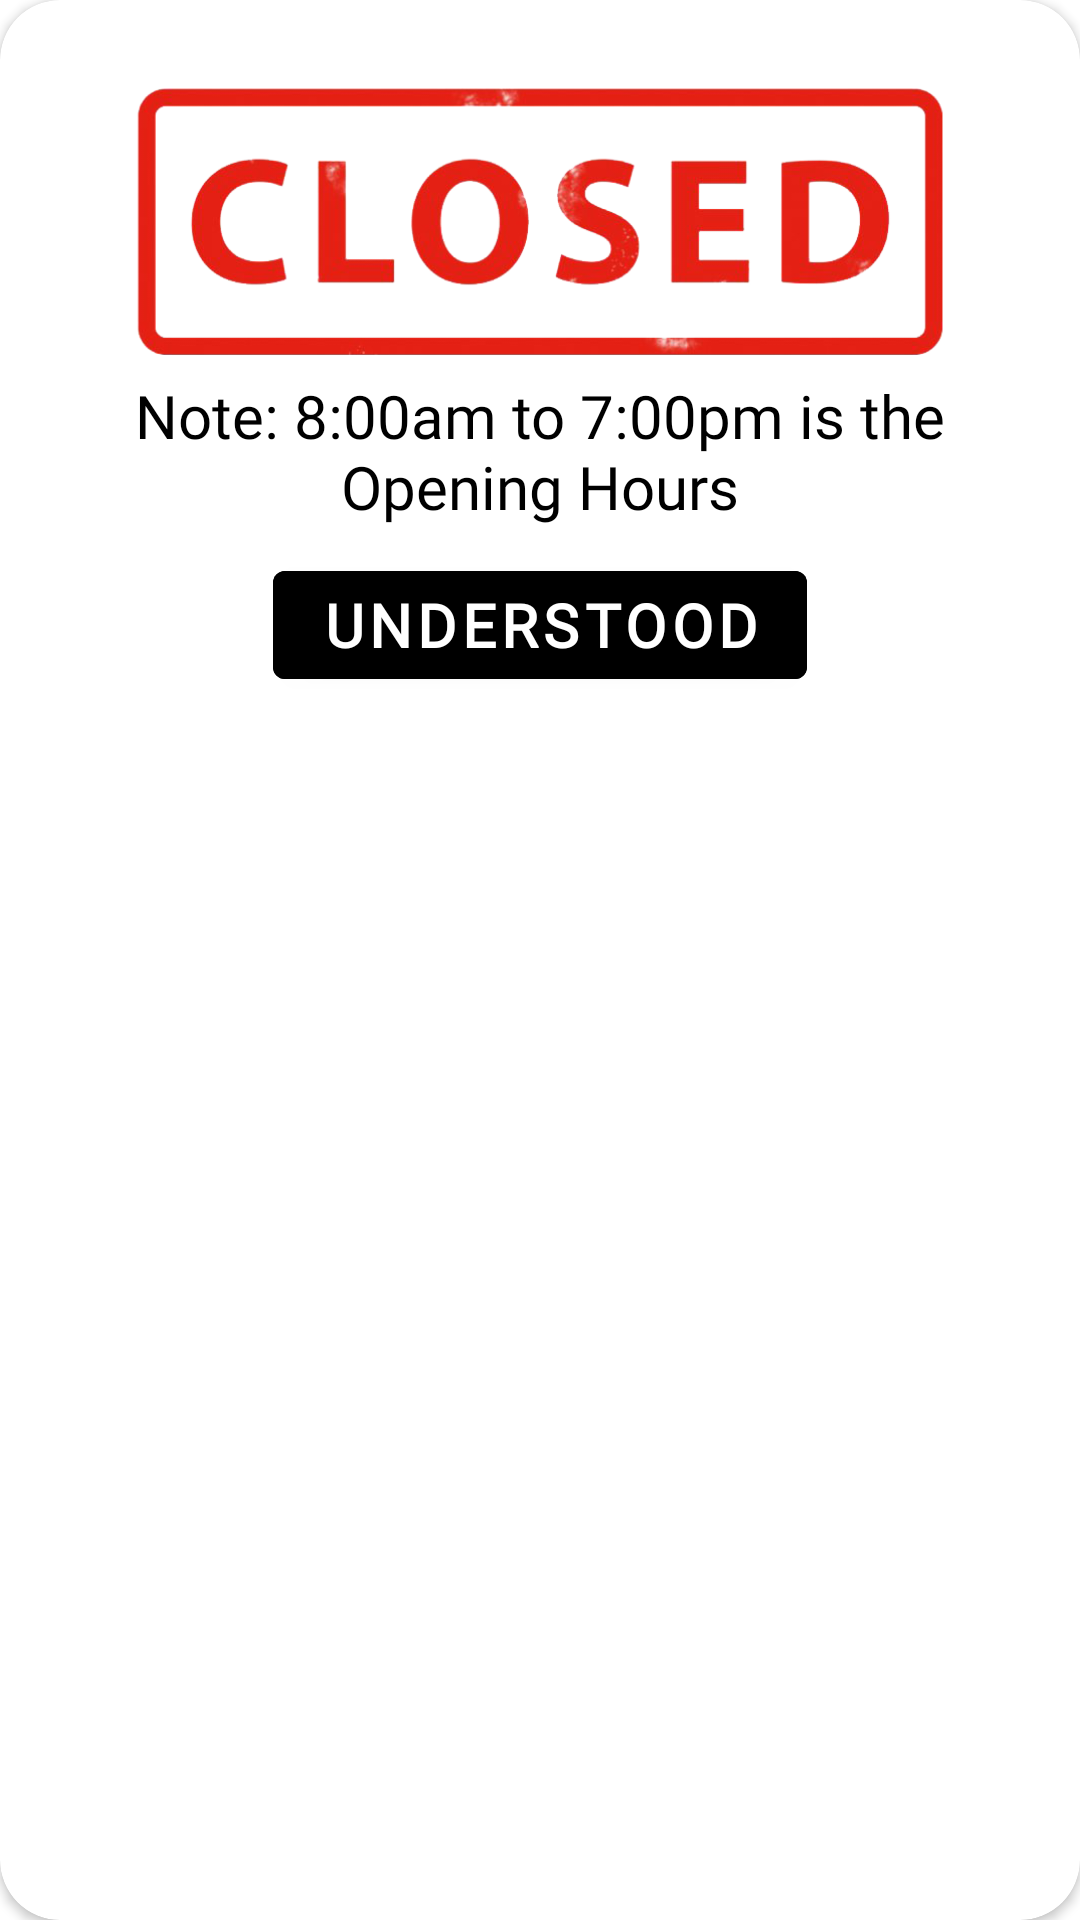

Produce the Android XML layout that renders to this screen, including the resource entries it uses.
<!-- AndroidManifest.xml: application theme Theme.RoyalDrop -->
<!-- res/layout/close_dialog.xml -->
<androidx.constraintlayout.widget.ConstraintLayout xmlns:android="http://schemas.android.com/apk/res/android"
    xmlns:tools="http://schemas.android.com/tools"
    android:layout_width="350dp"
    xmlns:app="http://schemas.android.com/apk/res-auto"
    android:layout_gravity="center"
    android:layout_height="wrap_content">

    <androidx.cardview.widget.CardView
        android:layout_width="match_parent"
        android:layout_height="match_parent"
        app:cardCornerRadius="20dp"
        android:backgroundTint="@color/white"
        app:layout_constraintBottom_toBottomOf="parent"
        app:layout_constraintEnd_toEndOf="parent"
        app:layout_constraintStart_toStartOf="parent"
        app:layout_constraintTop_toTopOf="parent">

        <androidx.constraintlayout.widget.ConstraintLayout
            android:layout_width="match_parent"
            android:layout_height="match_parent">


            <ImageView
                android:id="@+id/imageViewNet"
                android:layout_width="318dp"
                android:layout_height="109dp"
                android:layout_marginTop="16dp"
                app:layout_constraintEnd_toEndOf="parent"
                app:layout_constraintStart_toStartOf="parent"
                app:layout_constraintTop_toTopOf="parent"
                app:srcCompat="@drawable/close" />

            <TextView
                android:id="@+id/textView5"
                android:layout_width="0dp"
                android:layout_height="wrap_content"
                android:layout_marginStart="24dp"
                android:layout_marginEnd="24dp"
                android:gravity="center"
                android:fontFamily="@font/source_sans_pro"
                android:text="Note: 8:00am to 7:00pm is the Opening Hours"
                android:textColor="#000000"
                android:textSize="20sp"
                app:layout_constraintEnd_toEndOf="parent"
                app:layout_constraintStart_toStartOf="parent"
                app:layout_constraintTop_toBottomOf="@+id/imageViewNet" />


            <FrameLayout
                android:layout_width="match_parent"
                android:layout_height="wrap_content"
                android:layout_marginBottom="8dp"
                app:layout_constraintBottom_toBottomOf="parent"
                app:layout_constraintEnd_toEndOf="parent"
                app:layout_constraintTop_toBottomOf="@+id/textView5"
                app:layout_constraintVertical_bias="0.021">


                <Button
                    android:id="@+id/btn_understood"
                    android:layout_width="wrap_content"
                    android:layout_height="wrap_content"
                     android:layout_gravity="center"
                    android:backgroundTint="@color/black"
                    android:text="UNDERSTOOD"
                    android:fontFamily="@font/source_sans_pro"
                    android:textSize="20sp"
                    android:textColor="@color/white"
                    android:textStyle="bold"
                    app:layout_constraintBottom_toBottomOf="parent"
                    app:layout_constraintStart_toStartOf="parent"
                    app:layout_constraintTop_toBottomOf="@+id/flex"
                    app:layout_constraintVertical_bias="1.0" />

                <ProgressBar
                    android:id="@+id/progressbarDeliver"
                    style="?android:attr/progressBarStyle"
                    android:layout_width="match_parent"
                    android:layout_height="wrap_content"
                    android:visibility="gone" />


            </FrameLayout>


        </androidx.constraintlayout.widget.ConstraintLayout>

    </androidx.cardview.widget.CardView>

</androidx.constraintlayout.widget.ConstraintLayout>
<!-- resources referenced by this layout -->
<resources>
  <!-- drawable close: png bitmap (drawable, 75802 bytes) -->
  <style name="Theme.RoyalDrop" parent="Theme.MaterialComponents.Light.NoActionBar">
          
          <item name="colorPrimary">#A9EDFF</item>
          <item name="colorPrimaryVariant">@color/purple_700</item>
          <item name="colorOnPrimary">@color/black</item>
          
          <item name="colorSecondary">@color/teal_200</item>
          <item name="colorSecondaryVariant">@color/teal_700</item>
          <item name="colorOnSecondary">@color/white</item>
          
          <item name="android:statusBarColor" tools:targetApi="l">?attr/colorPrimaryVariant</item>
          
          <item name="android:windowContentTransitions">true</item>
          <item name="actionOverflowButtonStyle">@style/Threedotcolor</item>
  
      </style>
  <style name="Threedotcolor" parent="Widget.AppCompat.Light.ActionButton.Overflow">
  
          <item name="tint">@color/black</item>
  
      </style>
  <!-- not gathered from this repository: default colours our renderer supplied (Android Studio template values) -->
  <color name="purple_700">#FF3700B3</color>
  <color name="teal_200">#FF03DAC5</color>
  <color name="teal_700">#FF018786</color>
  <color name="black">#FF000000</color>
  <color name="white">#FFFFFFFF</color>
</resources>
